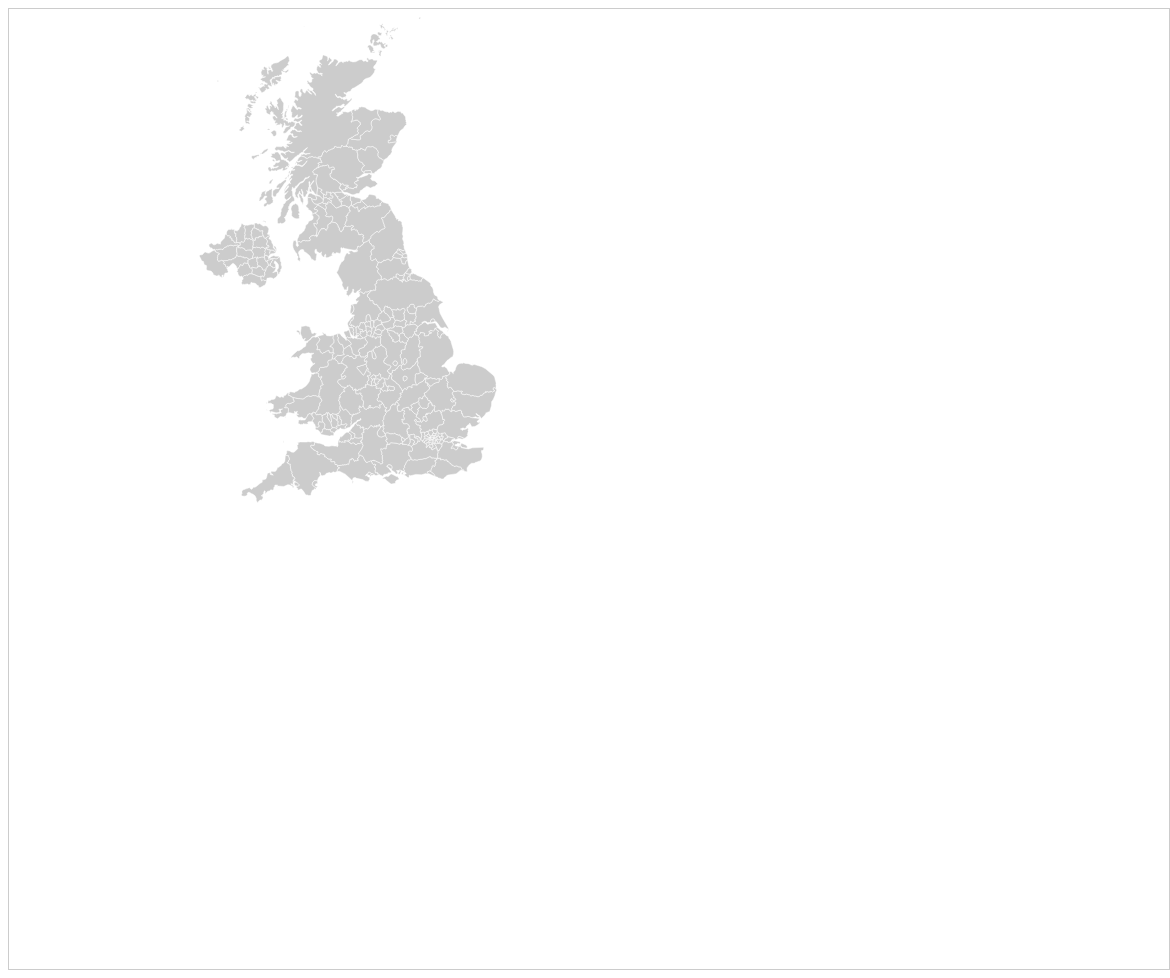
D3 v3 page, settled after 480 driven frames (8 s of simulated time); the page loaded 1 data file(s).


        var width = 1160;
        var height = 960;
        
        var projection = d3.geo.albers()
            .center([0, 50.64])
            .rotate([-4.668, 0])
            .parallels([51.74, 49.34])
            .scale(3000)
            .translate([width / 2, height / 2]);
 
        var path = d3.geo.path()
            .projection(projection);
 
        var svg = d3.select("body").append("svg")
            .attr("width", width)
            .attr("height", height);
 
        d3.json("Data/ukprov.json", function(error, be) {
          if (error) return console.error(error);
 
            svg.selectAll(".province")
                .data(topojson.feature(be, be.objects.provinces).features)
                .enter()
                .append("path")
                .attr("class", function(d) { return "province " + d.id; })
                .attr("d", path);
        });
        

### data: Data/ukprov.json
{
 "type": "Topology",
 "objects": {
  "subunits": {
   "type": "GeometryCollection",
   "geometries": [
    "{... 2 keys}",
    "{... 2 keys}",
    "{... 2 keys}",
    "{... 2 keys}",
    "{... 2 keys}"
   ]
  },
  "provinces": {
   "type": "GeometryCollection",
   "geometries": [
    "{... 2 keys}",
    "{... 2 keys}",
    "{... 2 keys}",
    "{... 2 keys}",
    "{... 2 keys}",
    "{... 2 keys}",
    "{... 2 keys}",
    "{... 2 keys}",
    "... 223 more items"
   ]
  }
 },
 "arcs": [
  [
   [
    4788,
    4
   ],
   [
    -7,
    -4
   ],
   [
    -7,
    4
   ],
   [
    1,
    12
   ],
   [
    5,
    8
   ],
   [
    5,
    -3
   ],
   [
    5,
    -9
   ],
   [
    -2,
    -8
   ]
  ],
  [
   [
    4763,
    36
   ],
   [
    -4,
    -7
   ],
   [
    -6,
    3
   ],
   [
    -4,
    11
   ],
   [
    -1,
    7
   ],
   [
    5,
    -1
   ],
   [
    3,
    -2
   ],
   [
    2,
    -1
   ],
   "... 2 more items"
  ],
  [
   [
    8016,
    789
   ],
   [
    98,
    -36
   ],
   [
    16,
    1
   ],
   [
    6,
    -1
   ],
   [
    8,
    -6
   ],
   [
    1,
    -2
   ],
   [
    -1,
    -8
   ],
   [
    0,
    -2
   ],
   "... 37 more items"
  ],
  [
   [
    8247,
    803
   ],
   [
    0,
    -6
   ],
   [
    -53,
    6
   ],
   [
    0,
    7
   ],
   [
    14,
    5
   ],
   [
    17,
    26
   ],
   [
    8,
    0
   ],
   [
    6,
    -5
   ],
   "... 7 more items"
  ],
  [
   [
    5838,
    1147
   ],
   [
    -5,
    -4
   ],
   [
    -5,
    6
   ],
   [
    -1,
    13
   ],
   [
    3,
    11
   ],
   [
    3,
    2
   ],
   [
    3,
    -7
   ],
   [
    1,
    -3
   ],
   "... 2 more items"
  ],
  [
   [
    9459,
    1336
   ],
   [
    -16,
    -6
   ],
   [
    -75,
    5
   ],
   [
    -13,
    5
   ],
   [
    -11,
    10
   ],
   [
    -10,
    12
   ],
   [
    -6,
    12
   ],
   [
    9,
    25
   ],
   "... 8 more items"
  ],
  [
   [
    7130,
    1561
   ],
   [
    -5,
    19
   ],
   [
    0,
    8
   ],
   [
    -3,
    7
   ],
   [
    -4,
    4
   ],
   [
    0,
    3
   ],
   [
    2,
    2
   ],
   [
    10,
    4
   ],
   "... 131 more items"
  ],
  [
   [
    6776,
    2304
   ],
   [
    -1,
    8
   ],
   [
    0,
    3
   ],
   [
    0,
    4
   ],
   [
    1,
    3
   ],
   [
    7,
    11
   ],
   [
    5,
    5
   ],
   [
    3,
    1
   ],
   "... 157 more items"
  ],
  "... 894 more items"
 ],
 "transform": {
  "scale": [
   0.001546,
   0.001094
  ],
  "translate": [
   -13.69,
   49.91
  ]
 }
}